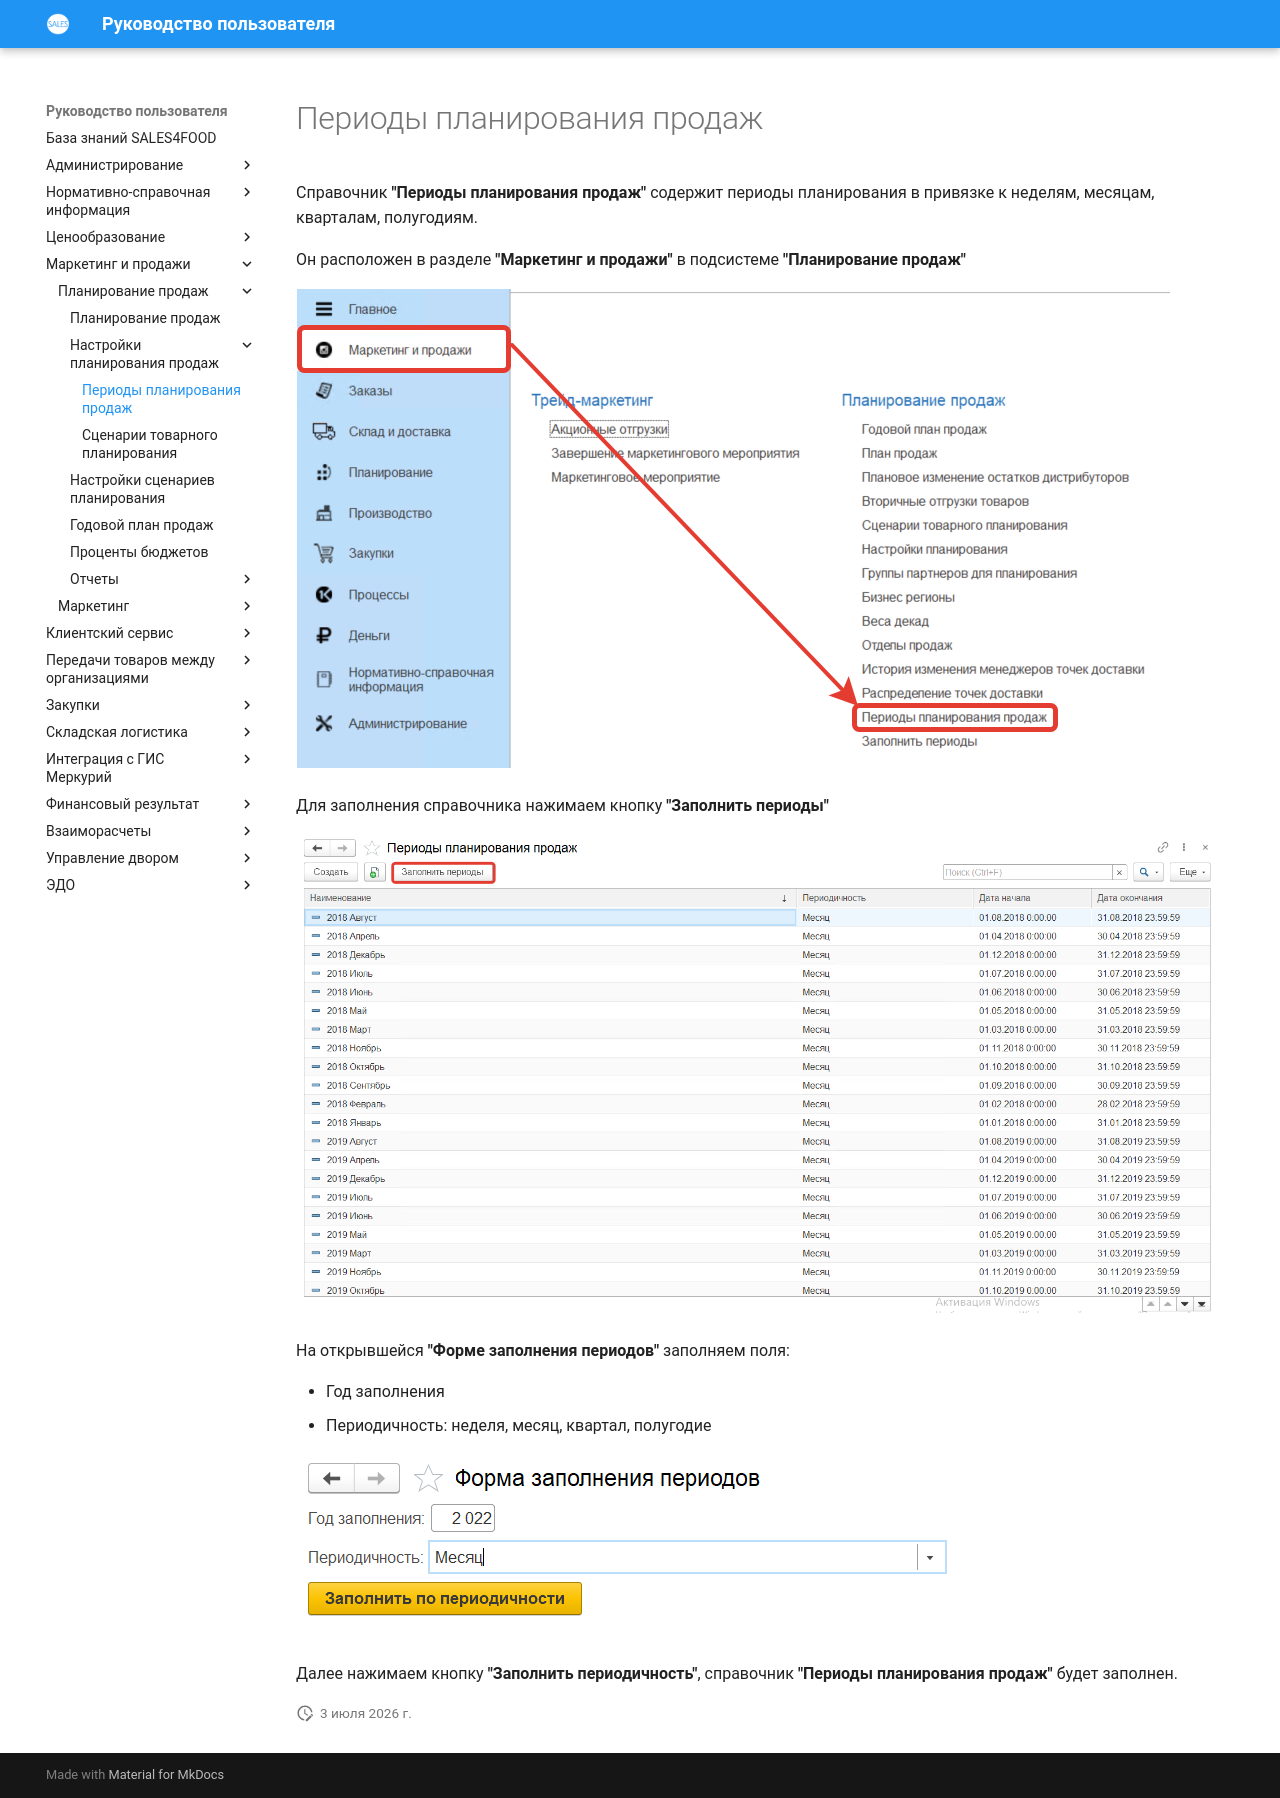

repository: Konstanta-it/sales4food · page: MarketingAndSales/SalesPlanning/SalesPlanningSettings/SalesPlanningPeriods/index.html · generator: mkdocs

# Периоды планирования продаж

Справочник **"Периоды планирования продаж"** содержит периоды планирования в привязке к неделям, месяцам, кварталам, полугодиям.

Он расположен в разделе **"Маркетинг и продажи"** в подсистеме **"Планирование продаж"**

[![1][1]][1]

Для заполнения справочника нажимаем кнопку **"Заполнить периоды"**

[![2][2]][2]

На открывшейся **"Форме заполнения периодов"** заполняем поля:

- Год заполнения
- Периодичность: неделя, месяц, квартал, полугодие

[![3][3]][3]

Далее нажимаем кнопку **"Заполнить периодичность"**, справочник **"Периоды планирования продаж"** будет заполнен.

[1]: SalesPlanningPeriods.assets/1.png
[2]: SalesPlanningPeriods.assets/2.png
[3]: SalesPlanningPeriods.assets/3.png
